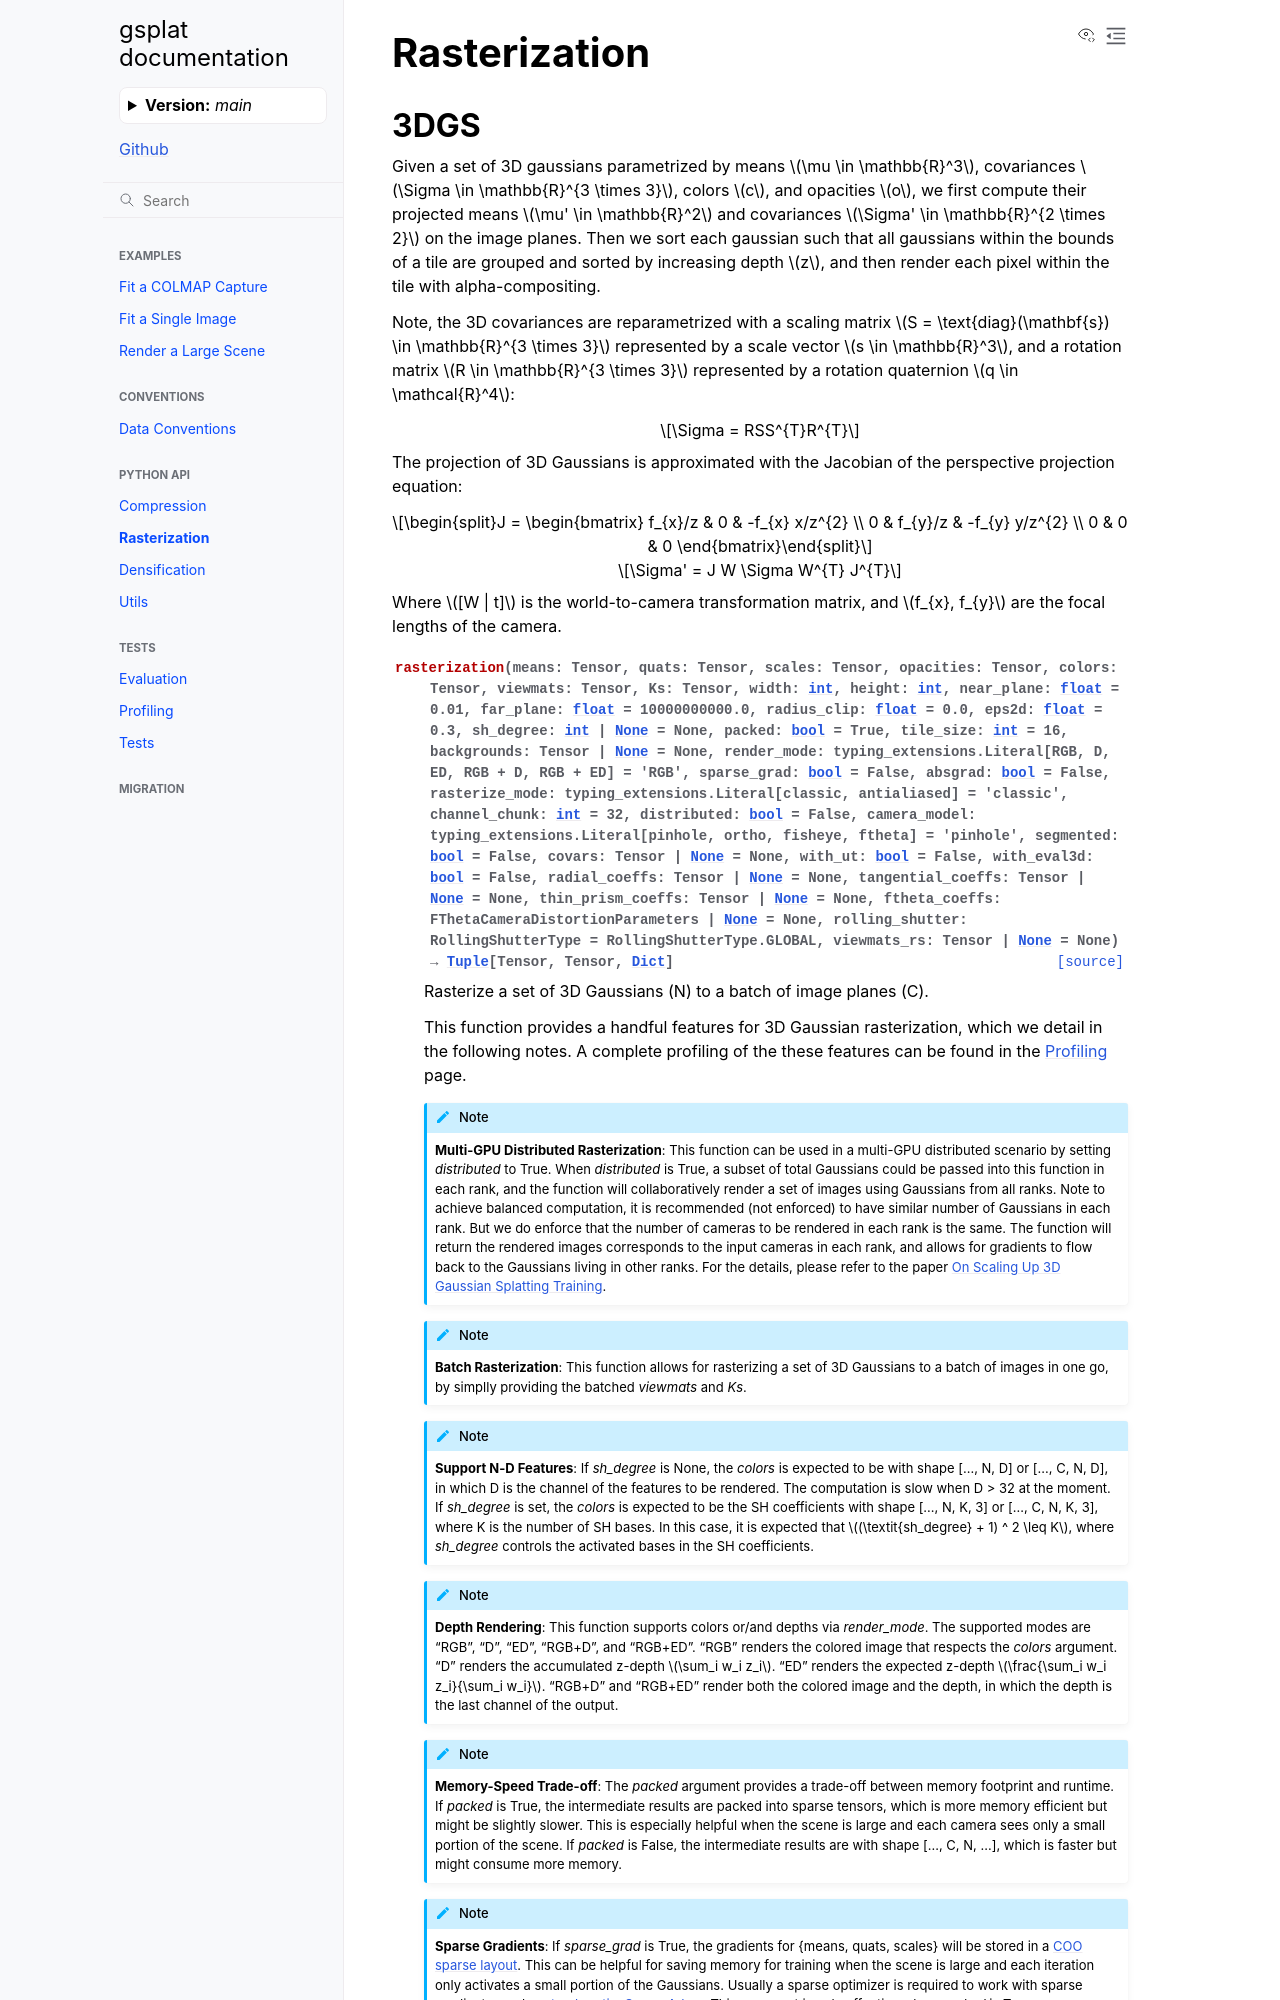

repository: Louis-26/gsplat · page: main/apis/rasterization.html · generator: sphinx

Rasterization
===================================

3DGS
------

.. currentmodule:: gsplat

Given a set of 3D gaussians parametrized by means :math:`\mu \in \mathbb{R}^3`, covariances 
:math:`\Sigma \in \mathbb{R}^{3 \times 3}`, colors :math:`c`, and opacities :math:`o`, we first 
compute their projected means :math:`\mu' \in \mathbb{R}^2` and covariances 
:math:`\Sigma' \in \mathbb{R}^{2 \times 2}` on the image planes. Then we sort each gaussian such 
that all gaussians within the bounds of a tile are grouped and sorted by increasing 
depth :math:`z`, and then render each pixel within the tile with alpha-compositing.
